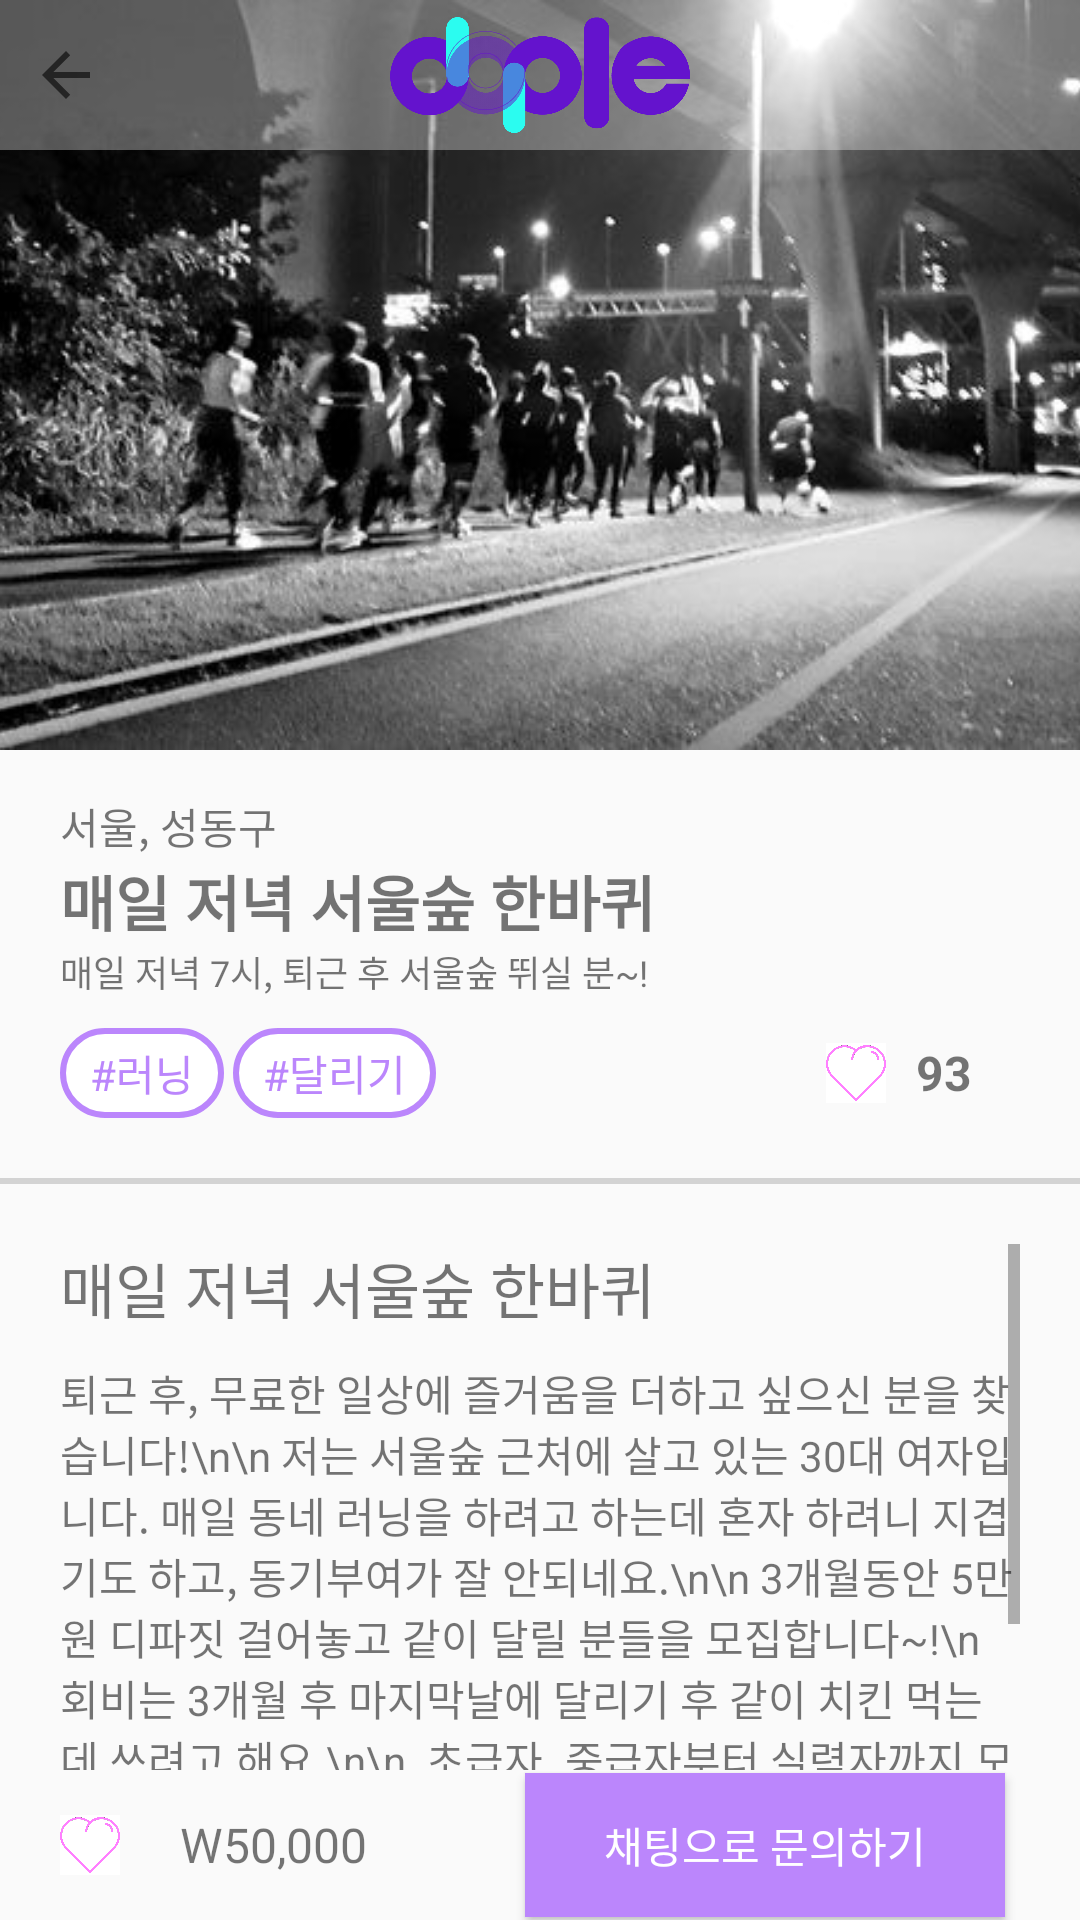

The Android layout XML behind this screen, and the referenced resources:
<!-- AndroidManifest.xml: application theme Theme.AppCompat.Light.NoActionBar -->
<!-- res/layout/activity_dople_program.xml -->
<?xml version="1.0" encoding="utf-8"?>
<RelativeLayout xmlns:android="http://schemas.android.com/apk/res/android"
    xmlns:app="http://schemas.android.com/apk/res-auto"
    xmlns:tools="http://schemas.android.com/tools"
    android:layout_width="match_parent"
    android:layout_height="match_parent"
    tools:context=".activity.DopleProgramActivity">

    <RelativeLayout
        android:id="@+id/dople_program_1_item"
        android:layout_width="match_parent"
        android:layout_height="wrap_content">

        <ImageView
            android:id="@+id/imageView2"
            android:layout_width="wrap_content"
            android:layout_height="250dp"
            android:scaleType="centerCrop"
            app:srcCompat="@drawable/home_seoul_running" />

        <RelativeLayout
            android:layout_width="match_parent"
            android:layout_height="wrap_content">

            <TextView
                android:layout_width="match_parent"
                android:layout_height="50dp"
                android:background="#55ffffff"
                android:gravity="center"
                android:text="" />

            <ImageView
                android:layout_width="100dp"
                android:layout_height="50dp"
                android:layout_centerInParent="true"
                android:scaleType="centerInside"
                app:srcCompat="@drawable/dople_logo" />

            <ImageButton
                android:id="@+id/dople_program_back_btn"
                android:layout_width="wrap_content"
                android:layout_height="wrap_content"
                android:layout_centerVertical="true"
                android:layout_gravity="center_vertical"
                android:layout_marginStart="10dp"
                android:background="@android:color/transparent"
                app:srcCompat="?attr/actionModeCloseDrawable" />

        </RelativeLayout>


    </RelativeLayout>

    <LinearLayout
        android:id="@+id/dople_program_1_item_dummy"
        android:layout_width="match_parent"
        android:layout_height="0dp"
        android:layout_alignBottom="@id/dople_program_1_item"
        android:orientation="vertical" />

    <LinearLayout
        android:id="@+id/dople_program_2_item"
        android:layout_width="match_parent"
        android:layout_height="wrap_content"
        android:layout_alignTop="@id/dople_program_1_item_dummy"
        android:orientation="vertical">

        <LinearLayout
            android:layout_width="match_parent"
            android:layout_height="wrap_content"
            android:layout_marginStart="20dp"
            android:layout_marginTop="15dp"
            android:layout_marginEnd="20dp"
            android:orientation="vertical">


            <TextView
                android:id="@+id/textView18"
                android:layout_width="match_parent"
                android:layout_height="wrap_content"
                android:text="서울, 성동구" />

            <TextView
                android:id="@+id/textView19"
                android:layout_width="match_parent"
                android:layout_height="wrap_content"
                android:text="매일 저녁 서울숲 한바퀴"
                android:textSize="20sp"
                android:textStyle="bold" />

            <TextView
                android:id="@+id/textView24"
                android:layout_width="match_parent"
                android:layout_height="wrap_content"
                android:text="매일 저녁 7시, 퇴근 후 서울숲 뛰실 분~!"
                android:textSize="12sp" />

            <LinearLayout
                android:layout_width="match_parent"
                android:layout_height="match_parent"
                android:layout_marginTop="10dp"
                android:gravity="center_vertical"
                android:orientation="horizontal">

                <LinearLayout
                    android:layout_width="wrap_content"
                    android:layout_height="30dp"
                    android:layout_weight="8"
                    android:orientation="horizontal">

                    <TextView
                        android:layout_width="wrap_content"
                        android:layout_height="30dp"
                        android:layout_marginLeft="3dp"
                        android:layout_marginEnd="3dp"
                        android:background="@drawable/outline_round_empty_textview"
                        android:gravity="center"
                        android:paddingStart="10dp"
                        android:paddingEnd="10dp"
                        android:text="#러닝"
                        android:textColor="@color/purple_200" />

                    <TextView
                        android:layout_width="wrap_content"
                        android:layout_height="30dp"
                        android:layout_marginLeft="3dp"
                        android:layout_marginEnd="3dp"
                        android:background="@drawable/outline_round_empty_textview"
                        android:gravity="center"
                        android:paddingStart="10dp"
                        android:paddingEnd="10dp"
                        android:text="#달리기"
                        android:textColor="@color/purple_200" />


                </LinearLayout>

                <LinearLayout
                    android:layout_width="wrap_content"
                    android:layout_height="30dp"
                    android:layout_weight="1"
                    android:gravity="center_vertical"
                    android:orientation="horizontal">

                    <ImageView
                        android:id="@+id/imageView3"
                        android:layout_width="20dp"
                        android:layout_height="20dp"
                        app:srcCompat="@drawable/_48_heart_white_bg" />

                    <TextView
                        android:id="@+id/textView25"
                        android:layout_width="wrap_content"
                        android:layout_height="wrap_content"
                        android:layout_marginStart="10dp"
                        android:text="93"
                        android:textSize="16sp"
                        android:textStyle="bold" />
                </LinearLayout>
            </LinearLayout>
        </LinearLayout>

        <LinearLayout
            android:id="@+id/dople_program_line"
            android:layout_width="match_parent"
            android:layout_height="2dp"
            android:layout_marginTop="20dp"
            android:background="#d3d3d3"
            android:orientation="horizontal" />

    </LinearLayout>

    <LinearLayout
        android:id="@+id/dople_program_2_item_dummy"
        android:layout_width="match_parent"
        android:layout_height="0dp"
        android:layout_alignBottom="@id/dople_program_2_item"
        android:orientation="vertical" />

    <ScrollView
        android:id="@+id/dople_program_3_item"
        android:layout_width="match_parent"
        android:layout_height="match_parent"
        android:layout_alignTop="@id/dople_program_2_item_dummy"
        android:layout_alignBottom="@id/dople_program_bottom_dummy"
        android:layout_marginStart="20dp"
        android:layout_marginTop="20dp"
        android:layout_marginEnd="20dp">


        <LinearLayout
            android:layout_width="match_parent"
            android:layout_height="match_parent"
            android:orientation="vertical">


            <TextView
                android:layout_width="match_parent"
                android:layout_height="wrap_content"
                android:text="매일 저녁 서울숲 한바퀴"
                android:textSize="20sp" />

            <TextView
                android:layout_width="match_parent"
                android:layout_height="wrap_content"
                android:layout_marginTop="10dp"
                android:text="퇴근 후, 무료한 일상에 즐거움을 더하고 싶으신 분을 찾습니다!\n\n
저는 서울숲 근처에 살고 있는 30대 여자입니다. 매일 동네 러닝을 하려고 하는데 혼자 하려니 지겹기도 하고, 동기부여가 잘 안되네요.\n\n
3개월동안 5만원 디파짓 걸어놓고 같이 달릴 분들을 모집합니다~!\n
회비는 3개월 후 마지막날에 달리기 후 같이 치킨 먹는데 쓰려고 해요.\n\n

초급자, 중급자부터 실력자까지 모두모두 환영합니다~\n
달리기에 관심있는 분들, 성수동 근처 학생, 직장인분들!! 강아지와 함께 달리고 싶은 분들 모두 신청해주세요~
" />

        </LinearLayout>

    </ScrollView>

    <LinearLayout
        android:id="@+id/dople_program_bottom_dummy"
        android:layout_width="match_parent"
        android:layout_height="0dp"
        android:layout_alignTop="@id/dople_program_bottom"
        android:orientation="vertical" />

    <LinearLayout
        android:id="@+id/dople_program_bottom"
        android:layout_width="match_parent"
        android:layout_height="wrap_content"
        android:layout_alignParentBottom="true"
        android:gravity="bottom">

        <LinearLayout
            android:layout_width="match_parent"
            android:layout_height="50dp"
            android:layout_marginStart="20dp"
            android:layout_marginEnd="20dp"
            android:gravity="center_vertical"
            android:orientation="horizontal">

            <ImageView
                android:id="@+id/imageView7"
                android:layout_width="20dp"
                android:layout_height="20dp"
                app:srcCompat="@drawable/_48_heart_white_bg" />

            <TextView
                android:id="@+id/textView27"
                android:layout_width="wrap_content"
                android:layout_height="wrap_content"
                android:layout_marginStart="20dp"
                android:layout_weight="1"
                android:text="W50,000"
                android:textSize="16sp" />

            <androidx.appcompat.widget.AppCompatButton
                android:id="@+id/dople_program_request_chat"
                android:layout_width="wrap_content"
                android:layout_height="wrap_content"
                android:layout_marginEnd="5dp"
                android:layout_weight="1"
                android:background="@color/purple_200"
                android:text="채팅으로 문의하기"
                android:textColor="@color/white" />

        </LinearLayout>

    </LinearLayout>

</RelativeLayout>
<!-- resources referenced by this layout -->
<resources>
  <!-- drawable _48_heart_white_bg: png bitmap (drawable, 41714 bytes) -->
  <!-- drawable dople_logo: png bitmap (drawable, 36637 bytes) -->
  <!-- drawable home_seoul_running: jpg bitmap (drawable, 46265 bytes) -->
  <!-- drawable outline_round_empty_textview (drawable) -->
  <?xml version="1.0" encoding="utf-8"?>
  <shape xmlns:android="http://schemas.android.com/apk/res/android">
      <solid android:color="#ffffff" />
  
      <stroke
          android:width="2sp"
          android:color="@color/purple_200" />
  
      <corners
          android:radius="5dp"
          android:bottomLeftRadius="100dp"
          android:bottomRightRadius="100dp"
          android:topLeftRadius="100dp"
          android:topRightRadius="100dp"/>
  </shape>
  <!-- not gathered from this repository: default colours our renderer supplied (Android Studio template values) -->
  <color name="purple_200">#FFBB86FC</color>
  <color name="white">#FFFFFFFF</color>
</resources>
